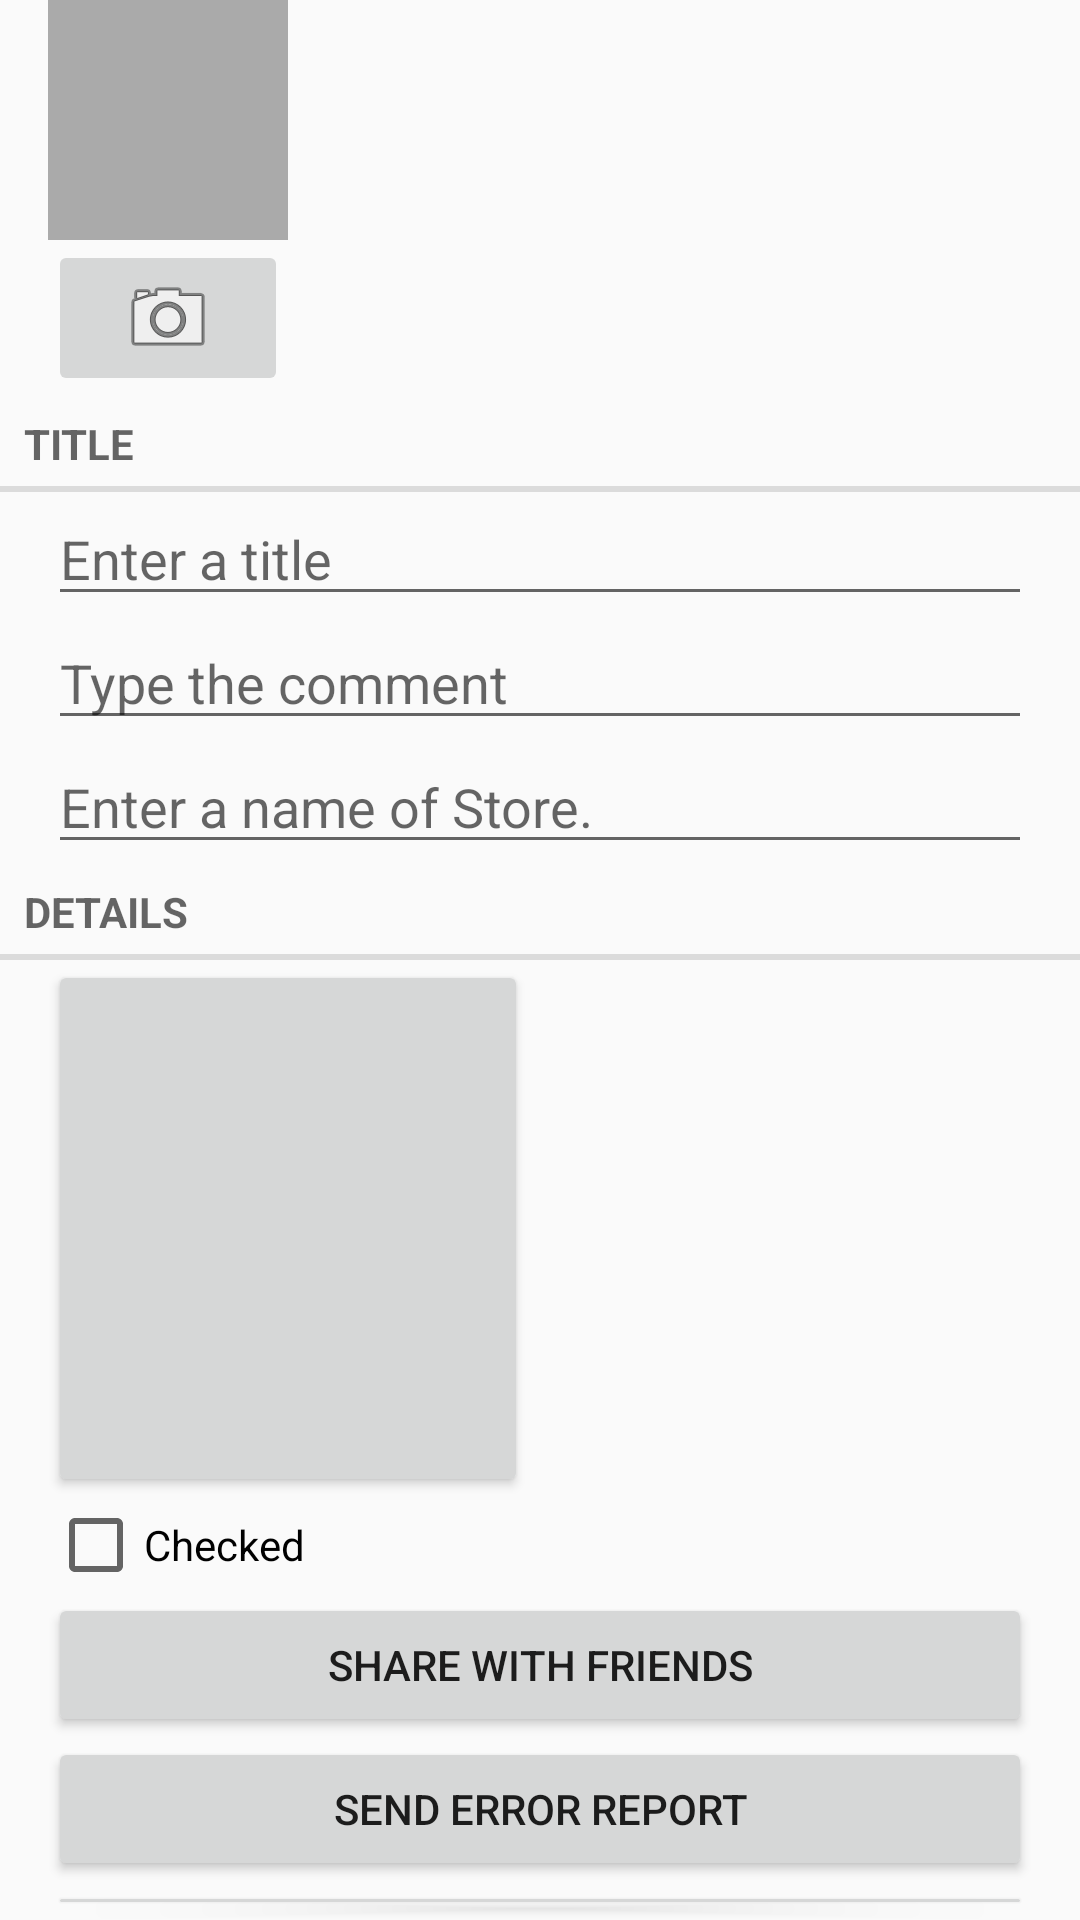

Here is an Android app screen rendered from its layout file. Give the layout XML and the strings, colors and styles it references.
<!-- AndroidManifest.xml: application theme AppTheme -->
<!-- res/layout/fragment_crime.xml -->
<?xml version="1.0" encoding="utf-8"?>
<LinearLayout xmlns:android="http://schemas.android.com/apk/res/android"
    xmlns:tools="http://schemas.android.com/tools"
    android:layout_width="match_parent"
    android:layout_height="wrap_content"
    android:orientation="vertical">

    <include layout="@layout/view_camera_and_title"/>

    <TextView
        style="?android:listSeparatorTextViewStyle"
        android:layout_width="match_parent"
        android:layout_height="wrap_content"
        android:text="@string/crime_title_label" />

    <EditText
        android:id="@+id/crime_title"
        android:layout_width="match_parent"
        android:layout_height="wrap_content"
        android:layout_marginLeft="16dp"
        android:layout_marginRight="16dp"
        android:hint="@string/Title" />

    <EditText
        android:id="@+id/comment"
        android:layout_width="match_parent"
        android:layout_height="wrap_content"
        android:layout_marginLeft="16dp"
        android:layout_marginRight="16dp"
        android:hint="@string/Comment" />

    <EditText
        android:id="@+id/ShopName"
        android:layout_width="match_parent"
        android:layout_height="wrap_content"
        android:layout_marginLeft="16dp"
        android:layout_marginRight="16dp"
        android:hint="@string/StoreName" />

    <TextView
        style="?android:listSeparatorTextViewStyle"
        android:layout_width="match_parent"
        android:layout_height="wrap_content"
        android:text="@string/crime_details_label" />

    <Button
        android:id="@+id/crime_date"
        android:layout_width="wrap_content"
        android:layout_height="wrap_content"
        android:layout_marginLeft="16dp"
        android:layout_marginRight="16dp"
        android:padding="80dp" />

    <CheckBox
        android:id="@+id/crime_solved"
        android:layout_width="match_parent"
        android:layout_height="wrap_content"
        android:layout_marginLeft="16dp"
        android:layout_marginRight="16dp"
        android:text="@string/crime_solved_label" />

    <Button
        android:id="@+id/crime_suspect"
        android:layout_width="match_parent"
        android:layout_height="wrap_content"
        android:layout_marginLeft="16dp"
        android:layout_marginRight="16dp"
        android:text="@string/crime_suspect_text"/>

    <Button
        android:id="@+id/crime_report"
        android:layout_width="match_parent"
        android:layout_height="wrap_content"
        android:layout_marginLeft="16dp"
        android:layout_marginRight="16dp"
        android:text="@string/crime_report_text"/>

    <Button
        android:id="@+id/get_location"
        android:layout_width="match_parent"
        android:layout_height="wrap_content"
        android:layout_marginLeft="16dp"
        android:layout_marginRight="16dp"
        android:text="@string/GetLocation"/>

</LinearLayout>
<!-- res/layout/view_camera_and_title.xml (included above) -->
<?xml version="1.0" encoding="utf-8"?>
<LinearLayout xmlns:android="http://schemas.android.com/apk/res/android"
    android:layout_width="match_parent"
    android:layout_height="wrap_content"
    android:layout_marginLeft="16dp"
    android:layout_marginRight="16dp"
    android:orientation="horizontal">

    <LinearLayout
        android:layout_width="wrap_content"
        android:layout_height="wrap_content"
        android:layout_marginRight="4dp"
        android:orientation="vertical">

        <ImageView
            android:id="@+id/crime_photo"
            android:layout_width="80dp"
            android:layout_height="80dp"
            android:background="@android:color/darker_gray"
            android:cropToPadding="true"
            android:scaleType="centerInside" />

        <ImageButton
            android:id="@+id/crime_camera"
            android:layout_width="match_parent"
            android:layout_height="wrap_content"
            android:src="@android:drawable/ic_menu_camera"/>
    </LinearLayout>

</LinearLayout>
<!-- resources referenced by this layout -->
<resources>
  <string name="Comment">Type the comment</string>
  <string name="GetLocation">GetLocation</string>
  <string name="StoreName">Enter a name of Store.</string>
  <string name="Title">Enter a title </string>
  <string name="crime_details_label">Details</string>
  <string name="crime_report_text">Send Error Report</string>
  <string name="crime_solved_label">Checked</string>
  <string name="crime_suspect_text">Share With Friends</string>
  <string name="crime_title_label">Title</string>
  <style name="AppTheme" parent="Theme.AppCompat.Light.DarkActionBar">    </style>
</resources>
